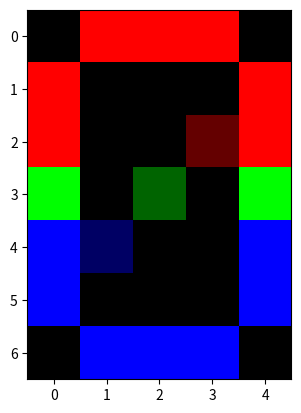

The matplotlib source for this figure:
import numpy as np

array = np.array([
                [0, 255, 255, 255, 0], 
                [255, 0, 0, 0, 255],
                [255, 0, 0, 100, 255], 
                [255, 0, 100, 0, 255], 
                [255, 100, 0, 0, 255],
                [255, 0, 0, 0, 255],
                [0, 255, 255, 255, 0]
                ], dtype=np.uint8)


import matplotlib.pyplot as plt
plt.imshow(array, cmap='gray')

from PIL import Image
im = Image.fromarray(array)
im.save("0.jpg")



array = np.array([
    [[0, 0, 0], [255, 0, 0],[255, 0, 0],[255, 0, 0],[0, 0, 0]], 
    [[255, 0, 0], [0, 0, 0],[0, 0, 0],[0, 0, 0],[255, 0, 0]], 
    [[255, 0, 0], [0, 0, 0],[0, 0, 0],[100, 0, 0],[255, 0, 0]], 
    [[0, 255, 0], [0, 0, 0],[0, 100, 0],[0, 0, 0],[0, 255, 0]], 
    [[0, 0, 255], [0, 0, 100],[0, 0, 0],[0, 0, 0],[0, 0, 255]], 
    [[0, 0, 255], [0, 0, 0],[0, 0, 0],[0, 0, 0],[0, 0, 255]], 
    [[0, 0, 0], [0, 0, 255],[0, 0, 255],[0, 0, 255],[0, 0, 0]]
    ], dtype=np.uint8)
# 출력
plt.imshow(array, cmap='gray')   
# 파일저장
im = Image.fromarray(array)
im.save("0_color.jpg")

